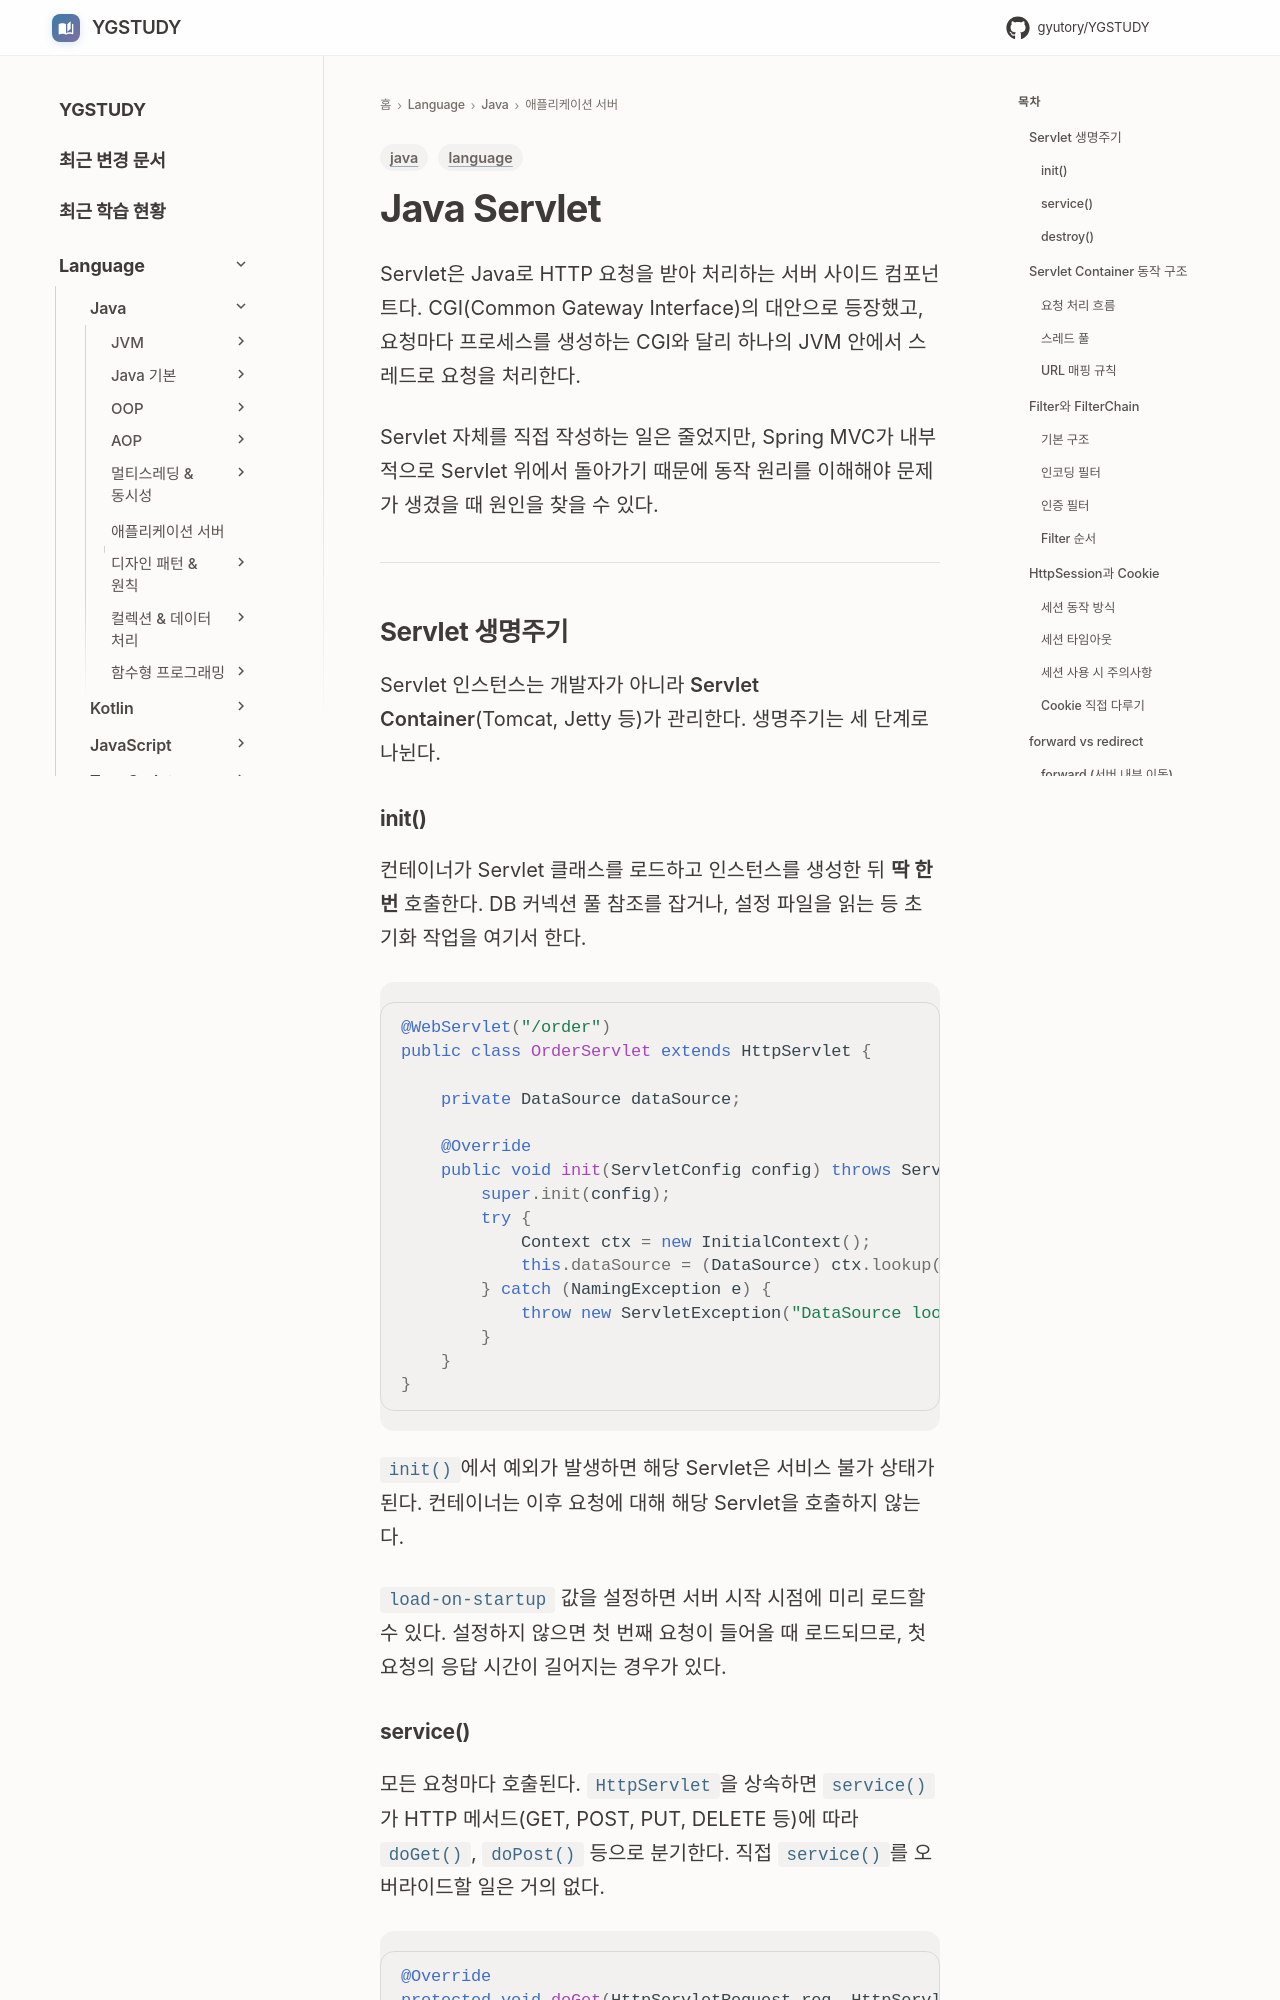

repository: GYUTORY/YGSTUDY · page: Language/Java/애플리케이션 서버/Java Servlet/index.html · generator: mkdocs

---
title: Java Servlet
tags: [language, java]
updated: 2026-03-28
---

# Java Servlet

Servlet은 Java로 HTTP 요청을 받아 처리하는 서버 사이드 컴포넌트다. CGI(Common Gateway Interface)의 대안으로 등장했고, 요청마다 프로세스를 생성하는 CGI와 달리 하나의 JVM 안에서 스레드로 요청을 처리한다.

Servlet 자체를 직접 작성하는 일은 줄었지만, Spring MVC가 내부적으로 Servlet 위에서 돌아가기 때문에 동작 원리를 이해해야 문제가 생겼을 때 원인을 찾을 수 있다.

---

## Servlet 생명주기

Servlet 인스턴스는 개발자가 아니라 **Servlet Container**(Tomcat, Jetty 등)가 관리한다. 생명주기는 세 단계로 나뉜다.

### init()

컨테이너가 Servlet 클래스를 로드하고 인스턴스를 생성한 뒤 **딱 한 번** 호출한다. DB 커넥션 풀 참조를 잡거나, 설정 파일을 읽는 등 초기화 작업을 여기서 한다.

```java
@WebServlet("/order")
public class OrderServlet extends HttpServlet {

    private DataSource dataSource;

    @Override
    public void init(ServletConfig config) throws ServletException {
        super.init(config);
        try {
            Context ctx = new InitialContext();
            this.dataSource = (DataSource) ctx.lookup("java:comp/env/jdbc/orderDB");
        } catch (NamingException e) {
            throw new ServletException("DataSource lookup 실패", e);
        }
    }
}
```

`init()`에서 예외가 발생하면 해당 Servlet은 서비스 불가 상태가 된다. 컨테이너는 이후 요청에 대해 해당 Servlet을 호출하지 않는다.

`load-on-startup` 값을 설정하면 서버 시작 시점에 미리 로드할 수 있다. 설정하지 않으면 첫 번째 요청이 들어올 때 로드되므로, 첫 요청의 응답 시간이 길어지는 경우가 있다.
